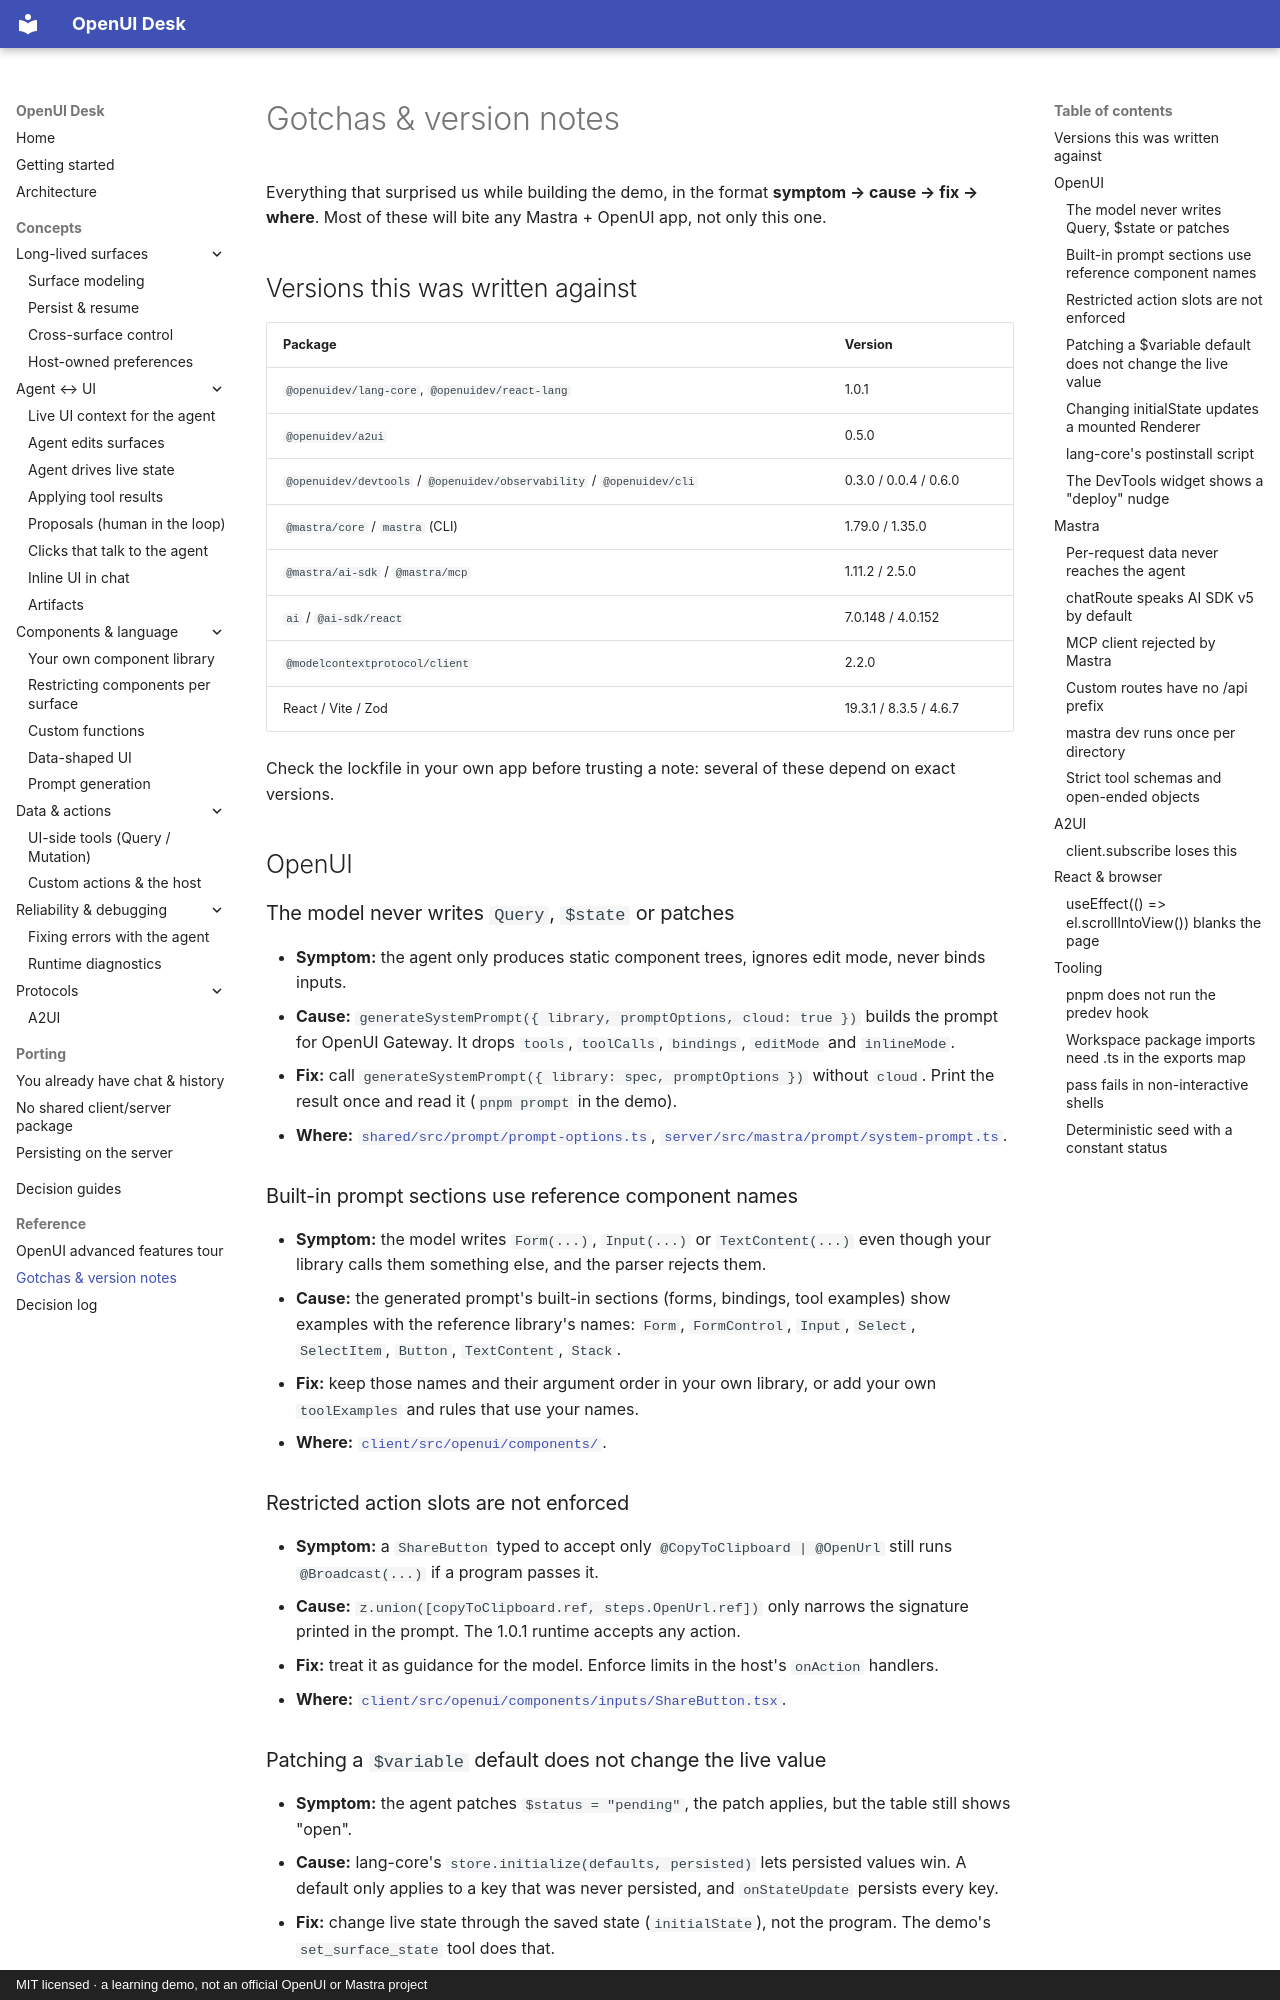

repository: asafmor/openui-desk · page: reference/gotchas/index.html · generator: mkdocs · copyright: MIT licensed · a learning demo, not an official OpenUI or Mastra project

# Gotchas & version notes

Everything that surprised us while building the demo, in the format **symptom → cause → fix → where**. Most of these will bite any Mastra + OpenUI app, not only this one.

## Versions this was written against

| Package | Version |
| --- | --- |
| `@openuidev/lang-core`, `@openuidev/react-lang` | 1.0.1 |
| `@openuidev/a2ui` | 0.5.0 |
| `@openuidev/devtools` / `@openuidev/observability` / `@openuidev/cli` | 0.3.0 / 0.0.4 / 0.6.0 |
| `@mastra/core` / `mastra` (CLI) | 1.79.0 / 1.35.0 |
| `@mastra/ai-sdk` / `@mastra/mcp` | 1.11.2 / 2.5.0 |
| `ai` / `@ai-sdk/react` | 7.0.148 / 4.0.152 |
| `@modelcontextprotocol/client` | 2.2.0 |
| React / Vite / Zod | 19.3.1 / 8.3.5 / 4.6.7 |

Check the lockfile in your own app before trusting a note: several of these depend on exact versions.

## OpenUI

### The model never writes `Query`, `$state` or patches

- **Symptom:** the agent only produces static component trees, ignores edit mode, never binds inputs.
- **Cause:** `generateSystemPrompt({ library, promptOptions, cloud: true })` builds the prompt for OpenUI Gateway. It drops `tools`, `toolCalls`, `bindings`, `editMode` and `inlineMode`.
- **Fix:** call `generateSystemPrompt({ library: spec, promptOptions })` without `cloud`. Print the result once and read it (`pnpm prompt` in the demo).
- **Where:** [`shared/src/prompt/prompt-options.ts`](https://github.com/asafmor/openui-desk/blob/main/shared/src/prompt/prompt-options.ts), [`server/src/mastra/prompt/system-prompt.ts`](https://github.com/asafmor/openui-desk/blob/main/server/src/mastra/prompt/system-prompt.ts).

### Built-in prompt sections use reference component names

- **Symptom:** the model writes `Form(...)`, `Input(...)` or `TextContent(...)` even though your library calls them something else, and the parser rejects them.
- **Cause:** the generated prompt's built-in sections (forms, bindings, tool examples) show examples with the reference library's names: `Form`, `FormControl`, `Input`, `Select`, `SelectItem`, `Button`, `TextContent`, `Stack`.
- **Fix:** keep those names and their argument order in your own library, or add your own `toolExamples` and rules that use your names.
- **Where:** [`client/src/openui/components/`](https://github.com/asafmor/openui-desk/tree/main/client/src/openui/components).

### Restricted action slots are not enforced

- **Symptom:** a `ShareButton` typed to accept only `@CopyToClipboard | @OpenUrl` still runs `@Broadcast(...)` if a program passes it.
- **Cause:** `z.union([copyToClipboard.ref, steps.OpenUrl.ref])` only narrows the signature printed in the prompt. The 1.0.1 runtime accepts any action.
- **Fix:** treat it as guidance for the model. Enforce limits in the host's `onAction` handlers.
- **Where:** [`client/src/openui/components/inputs/ShareButton.tsx`](https://github.com/asafmor/openui-desk/blob/main/client/src/openui/components/inputs/ShareButton.tsx).

### Patching a `$variable` default does not change the live value

- **Symptom:** the agent patches `$status = "pending"`, the patch applies, but the table still shows "open".
- **Cause:** lang-core's `store.initialize(defaults, persisted)` lets persisted values win. A default only applies to a key that was never persisted, and `onStateUpdate` persists every key.
- **Fix:** change live state through the saved state (`initialState`), not the program. The demo's `set_surface_state` tool does that.
- **Where:** [`server/src/mastra/tools/set-surface-state.ts`](https://github.com/asafmor/openui-desk/blob/main/server/src/mastra/tools/set-surface-state.ts). See [Agent drives live state](../concepts/agent-state.md).
